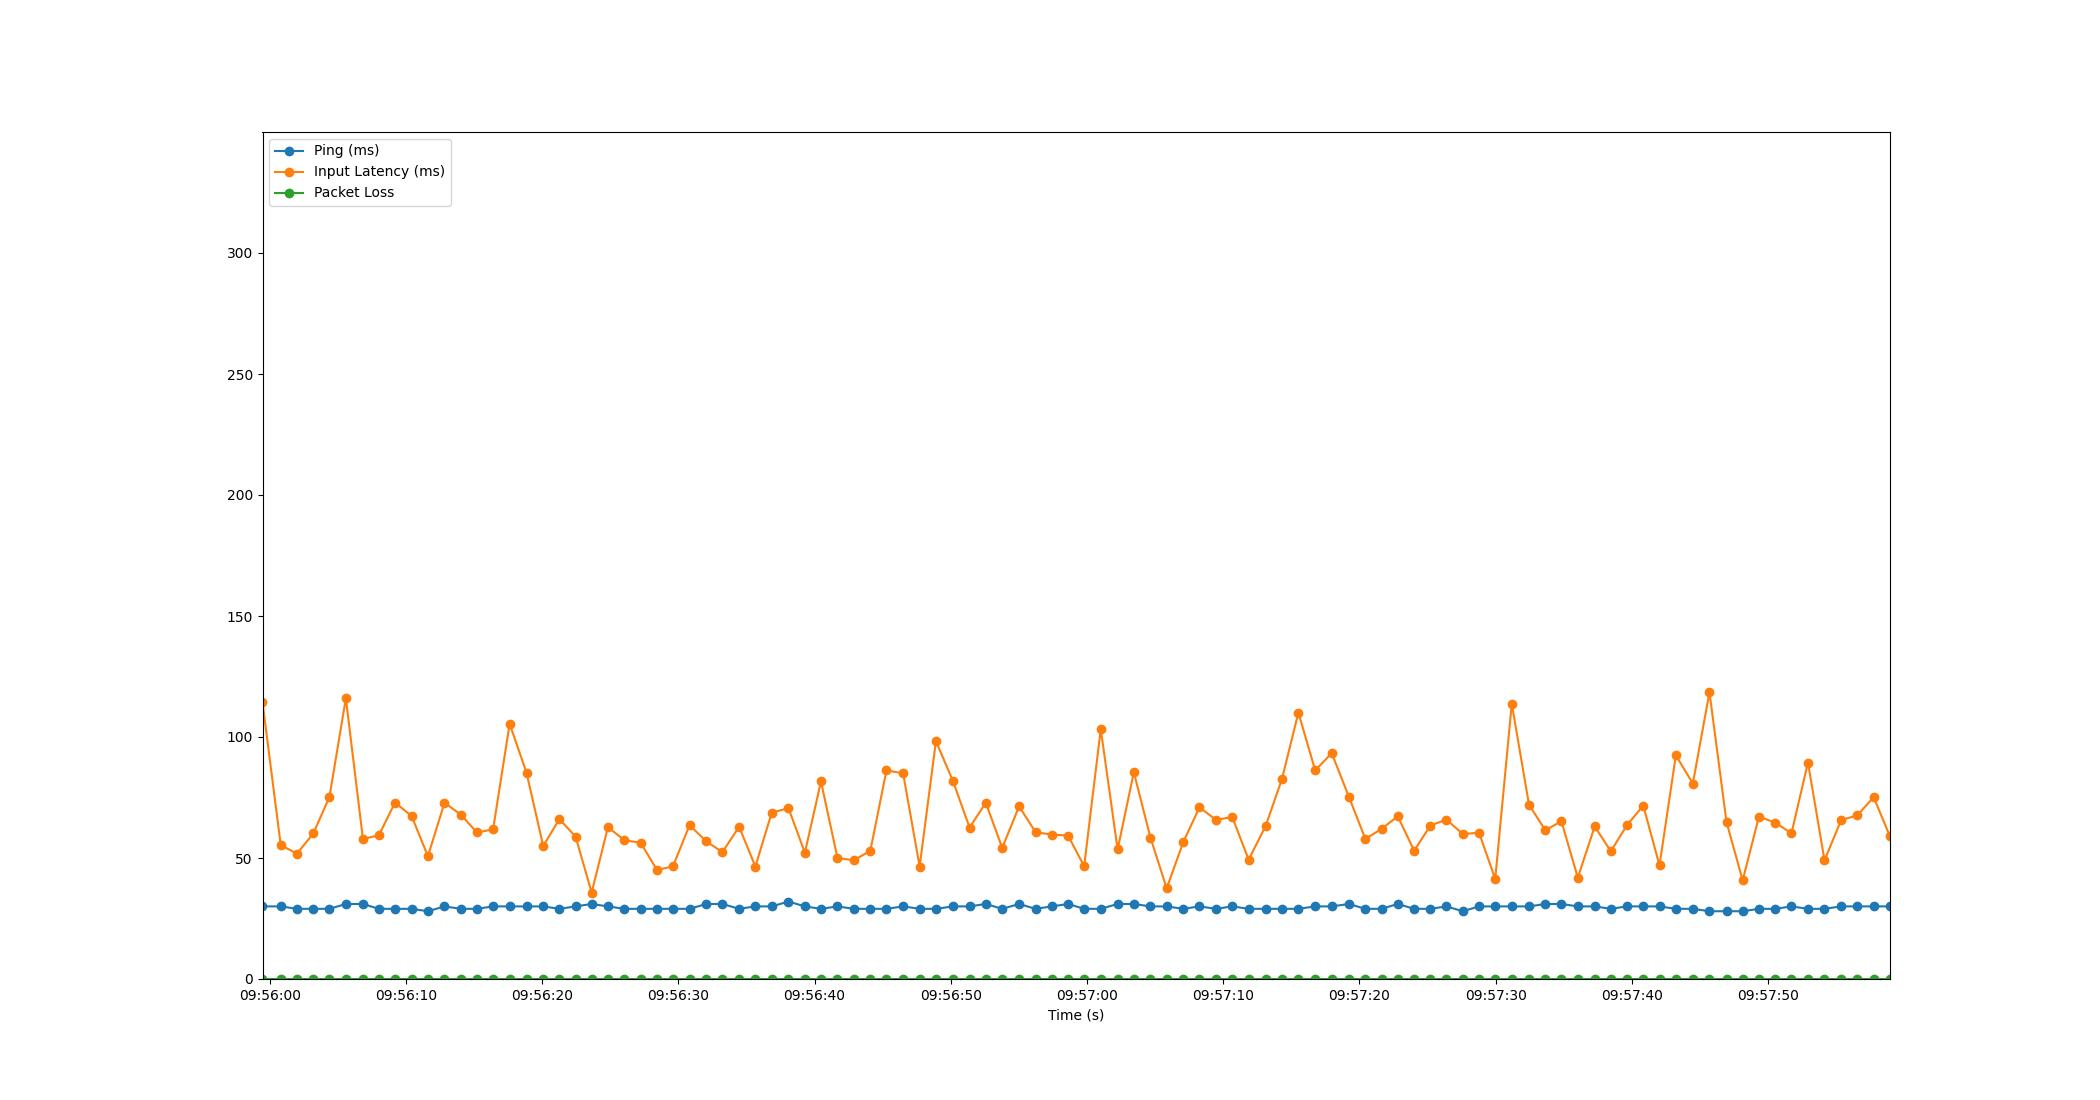

The table this chart was drawn from, first rows:
Time, Timestamp, Ping, Packet Loss, Input Latency
1.9073486328125e-06, 2023-07-10 09:55:59.476530, 30, 0, 114.4
1.34, 2023-07-10 09:56:00.816634, 30, 0, 55.27
2.538, 2023-07-10 09:56:02.014767, 29, 0, 51.83
3.727, 2023-07-10 09:56:03.203062, 29, 0, 60.15
4.912, 2023-07-10 09:56:04.388283, 29, 0, 75.15
6.119, 2023-07-10 09:56:05.595192, 31, 0, 116
7.374, 2023-07-10 09:56:06.850745, 31, 0, 57.82
8.546, 2023-07-10 09:56:08.022335, 29, 0, 59.43
9.729, 2023-07-10 09:56:09.206015, 29, 0, 72.91
10.95, 2023-07-10 09:56:10.424017, 29, 0, 67.34
12.14, 2023-07-10 09:56:11.618761, 28, 0, 50.73
13.36, 2023-07-10 09:56:12.836216, 30, 0, 72.83
14.55, 2023-07-10 09:56:14.030223, 29, 0, 67.94
15.74, 2023-07-10 09:56:15.218293, 29, 0, 60.54
16.93, 2023-07-10 09:56:16.403579, 30, 0, 61.83
18.14, 2023-07-10 09:56:17.618431, 30, 0, 105.4
19.38, 2023-07-10 09:56:18.857100, 30, 0, 85.23
20.61, 2023-07-10 09:56:20.083923, 30, 0, 54.96
21.79, 2023-07-10 09:56:21.266779, 29, 0, 66.07
22.98, 2023-07-10 09:56:22.456265, 30, 0, 58.87
24.16, 2023-07-10 09:56:23.637787, 31, 0, 35.72
25.36, 2023-07-10 09:56:24.833791, 30, 0, 62.76
26.57, 2023-07-10 09:56:26.047897, 29, 0, 57.31
27.76, 2023-07-10 09:56:27.236237, 29, 0, 56.32
28.95, 2023-07-10 09:56:28.427379, 29, 0, 45.05
30.13, 2023-07-10 09:56:29.608228, 29, 0, 46.53
31.35, 2023-07-10 09:56:30.822195, 29, 0, 63.56
32.58, 2023-07-10 09:56:32.053466, 31, 0, 56.87
33.76, 2023-07-10 09:56:33.237411, 31, 0, 52.44
34.99, 2023-07-10 09:56:34.462656, 29, 0, 62.92
36.18, 2023-07-10 09:56:35.655968, 30, 0, 46.48
37.38, 2023-07-10 09:56:36.858434, 30, 0, 68.75
38.61, 2023-07-10 09:56:38.087255, 32, 0, 70.6
39.81, 2023-07-10 09:56:39.289721, 30, 0, 52.15
40.99, 2023-07-10 09:56:40.471300, 29, 0, 81.64
42.21, 2023-07-10 09:56:41.682223, 30, 0, 50.01
43.42, 2023-07-10 09:56:42.891860, 29, 0, 49.04
44.62, 2023-07-10 09:56:44.096257, 29, 0, 53.02
45.8, 2023-07-10 09:56:45.278767, 29, 0, 86.18
47.02, 2023-07-10 09:56:46.501159, 30, 0, 85.02
48.24, 2023-07-10 09:56:47.713983, 29, 0, 46.48
49.43, 2023-07-10 09:56:48.910304, 29, 0, 98.29
50.69, 2023-07-10 09:56:50.163323, 30, 0, 81.74
51.9, 2023-07-10 09:56:51.379149, 30, 0, 62.59
53.1, 2023-07-10 09:56:52.571749, 31, 0, 72.83
54.3, 2023-07-10 09:56:53.774562, 29, 0, 54.17
55.54, 2023-07-10 09:56:55.016210, 31, 0, 71.32
56.75, 2023-07-10 09:56:56.222666, 29, 0, 60.67
57.94, 2023-07-10 09:56:57.418580, 30, 0, 59.68
59.13, 2023-07-10 09:56:58.606779, 31, 0, 59.28
60.31, 2023-07-10 09:56:59.791422, 29, 0, 46.61
61.53, 2023-07-10 09:57:01.007753, 29, 0, 103.2
62.77, 2023-07-10 09:57:02.247974, 31, 0, 53.53
63.96, 2023-07-10 09:57:03.436238, 31, 0, 85.44
65.18, 2023-07-10 09:57:04.654412, 30, 0, 58.47
66.37, 2023-07-10 09:57:05.847314, 30, 0, 37.49
67.6, 2023-07-10 09:57:07.076258, 29, 0, 56.72
68.78, 2023-07-10 09:57:08.255083, 30, 0, 70.93
69.99, 2023-07-10 09:57:09.466624, 29, 0, 65.78
71.18, 2023-07-10 09:57:10.660224, 30, 0, 66.91
... 40 more rows
